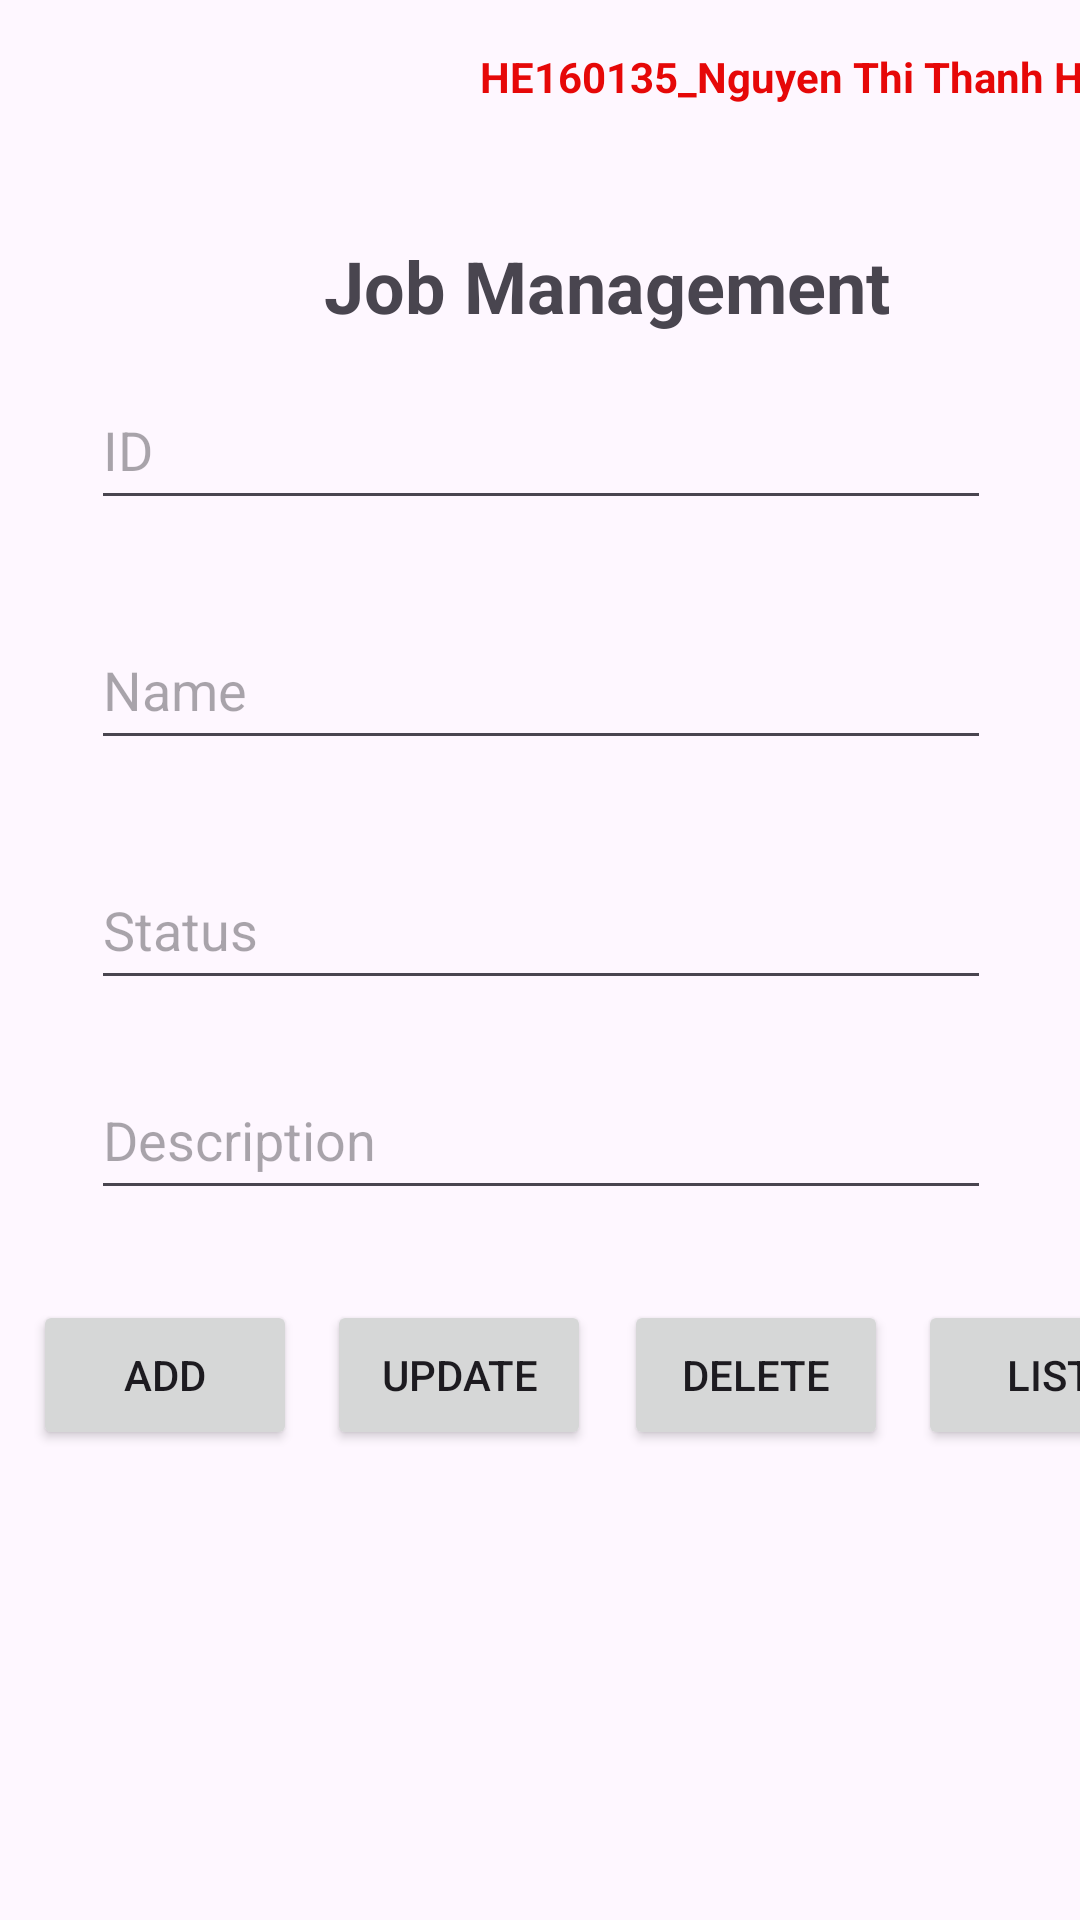

Reconstruct the res/layout file that produces this screen, plus the resources it refers to.
<!-- AndroidManifest.xml: application theme Theme.Job_Management -->
<!-- res/layout/activity_main.xml -->
<?xml version="1.0" encoding="utf-8"?>
<androidx.constraintlayout.widget.ConstraintLayout xmlns:android="http://schemas.android.com/apk/res/android"
    xmlns:app="http://schemas.android.com/apk/res-auto"
    xmlns:tools="http://schemas.android.com/tools"
    android:layout_width="match_parent"
    android:layout_height="match_parent"
    tools:context=".MainActivity">


    <TextView
        android:id="@+id/student_info"
        android:layout_width="wrap_content"
        android:layout_height="wrap_content"
        android:layout_marginStart="160dp"
        android:layout_marginTop="16dp"
        android:text="HE160135_Nguyen Thi Thanh Hien"
        android:textColor="#E60808"
        android:textStyle="bold"
        app:layout_constraintStart_toStartOf="parent"
        app:layout_constraintTop_toTopOf="parent" />


    <TextView
        android:id="@+id/title"
        android:layout_width="wrap_content"
        android:layout_height="wrap_content"
        android:layout_marginStart="108dp"
        android:layout_marginTop="44dp"
        android:text="Job Management"
        android:textSize="24dp"
        android:textStyle="bold"
        app:layout_constraintStart_toStartOf="parent"
        app:layout_constraintTop_toBottomOf="@+id/student_info" />

    <EditText
        android:id="@+id/edt_id"
        android:layout_width="300dp"
        android:layout_height="50dp"
        android:layout_marginTop="12dp"
        android:hint="ID"
        app:layout_constraintEnd_toEndOf="parent"
        app:layout_constraintHorizontal_bias="0.504"
        app:layout_constraintStart_toStartOf="parent"
        app:layout_constraintTop_toBottomOf="@+id/title"
        tools:layout_conversion_absoluteHeight="45dp"
        tools:layout_conversion_absoluteWidth="24dp" />

    <EditText
        android:id="@+id/edt_name"
        android:layout_width="300dp"
        android:layout_height="50dp"
        android:layout_marginTop="30dp"
        android:ems="10"
        android:hint="Name"
        android:inputType="text"
        app:layout_constraintEnd_toEndOf="@+id/edt_id"
        app:layout_constraintHorizontal_bias="0.0"
        app:layout_constraintStart_toStartOf="@+id/edt_id"
        app:layout_constraintTop_toBottomOf="@+id/edt_id"
        tools:layout_conversion_absoluteHeight="45dp"
        tools:layout_conversion_absoluteWidth="210dp" />

    <EditText
        android:id="@+id/edt_desc"
        android:layout_width="300dp"
        android:layout_height="50dp"
        android:layout_marginTop="20dp"
        android:ems="10"
        android:hint="Description"
        android:inputType="text"
        app:layout_constraintEnd_toEndOf="@+id/edt_status"
        app:layout_constraintHorizontal_bias="0.0"
        app:layout_constraintStart_toStartOf="@+id/edt_status"
        app:layout_constraintTop_toBottomOf="@+id/edt_status"
        tools:layout_conversion_absoluteHeight="45dp"
        tools:layout_conversion_absoluteWidth="210dp" />

    <EditText
        android:id="@+id/edt_status"
        android:layout_width="300dp"
        android:layout_height="50dp"
        android:layout_marginTop="30dp"
        android:ems="10"
        android:hint="Status"
        android:inputType="text"
        app:layout_constraintEnd_toEndOf="@+id/edt_name"
        app:layout_constraintHorizontal_bias="0.0"
        app:layout_constraintStart_toStartOf="@+id/edt_name"
        app:layout_constraintTop_toBottomOf="@+id/edt_name"
        tools:layout_conversion_absoluteHeight="45dp"
        tools:layout_conversion_absoluteWidth="210dp" />

    <Button
        android:id="@+id/btn_add"
        android:layout_width="wrap_content"
        android:layout_height="50dp"
        android:layout_marginStart="11dp"
        android:layout_marginTop="30dp"
        android:text="ADD"
        app:layout_constraintStart_toStartOf="parent"
        app:layout_constraintTop_toBottomOf="@+id/edt_desc" />

    <Button
        android:id="@+id/btn_delete"
        android:layout_width="wrap_content"
        android:layout_height="50dp"
        android:layout_marginStart="11dp"
        android:layout_marginTop="30dp"
        android:text="DELETE"
        app:layout_constraintStart_toEndOf="@+id/btn_update"
        app:layout_constraintTop_toBottomOf="@+id/edt_desc" />

    <Button
        android:id="@+id/btn_update"
        android:layout_width="wrap_content"
        android:layout_height="50dp"
        android:layout_marginStart="10dp"
        android:layout_marginTop="30dp"
        android:text="UPDATE"
        app:layout_constraintStart_toEndOf="@+id/btn_add"
        app:layout_constraintTop_toBottomOf="@+id/edt_desc" />

    <Button
        android:id="@+id/btn_list"
        android:layout_width="wrap_content"
        android:layout_height="50dp"
        android:layout_marginStart="10dp"
        android:layout_marginTop="30dp"
        android:text="LIST"
        app:layout_constraintStart_toEndOf="@+id/btn_delete"
        app:layout_constraintTop_toBottomOf="@+id/edt_desc" />

    <androidx.recyclerview.widget.RecyclerView
        android:id="@+id/recyclerView"
        android:layout_width="match_parent"
        android:layout_height="match_parent"
        android:layout_marginTop="500dp"
        app:layout_constraintTop_toBottomOf="@+id/edt_desc">

    </androidx.recyclerview.widget.RecyclerView>

</androidx.constraintlayout.widget.ConstraintLayout>
<!-- resources referenced by this layout -->
<resources>
  <style name="Theme.Job_Management" parent="Base.Theme.Job_Management" />
  <style name="Base.Theme.Job_Management" parent="Theme.Material3.DayNight.NoActionBar">
          
          
      </style>
</resources>
